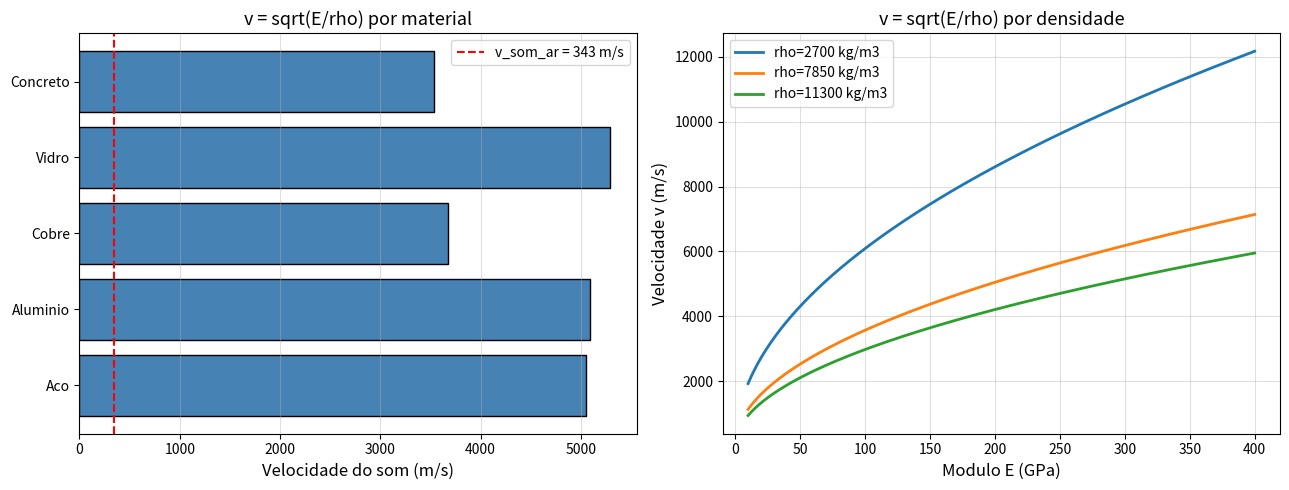

Reproduce this figure in Python.
import numpy as np
import matplotlib.pyplot as plt
import pandas as pd

k = 1.0

# Propriedades do aco
E_aco   = 200e9   # Pa (200 GPa)
rho_aco = 7850    # kg/m^3

v_aco = k * np.sqrt(E_aco / rho_aco)
print('=== Velocidade do som no aco ===')
print(f'E   = {E_aco:.0e} Pa = {E_aco/1e9:.0f} GPa')
print(f'rho = {rho_aco} kg/m^3')
print(f'v   = sqrt(E/rho) = {v_aco:.1f} m/s')
print(f'v   = {v_aco:.1f} m/s  (~{v_aco/340:.1f} x velocidade do som no ar)')

# Em unidades britanicas: E = 30e6 psi
# 1 psi = 6894.76 Pa, 1 lb/in^3 = 27679.9 kg/m^3
E_brit   = 30e6 * 6894.76   # Pa
rho_brit = 0.284 * 27679.9  # kg/m^3 (0.284 lb/in^3)
v_brit = np.sqrt(E_brit / rho_brit)
print(f'\nUnidades britanicas: E=30e6 psi -> v = {v_brit:.1f} m/s = {v_brit*39.37/12:.1f} ft/s')

# Comparacao entre materiais
materiais = {
    'Material'   : ['Aco',   'Aluminio', 'Cobre', 'Vidro',   'Concreto'],
    'E (GPa)'    : [200,     70,         120,     70,        30],
    'rho (kg/m3)': [7850,    2700,       8900,    2500,      2400]
}
df = pd.DataFrame(materiais)
df['v = sqrt(E/rho) (m/s)'] = (np.sqrt(df['E (GPa)']*1e9 / df['rho (kg/m3)'])).round(0).astype(int)
print(df.to_string(index=False))

# Grafico
fig, axes = plt.subplots(1, 2, figsize=(13, 5))

# Barras: velocity per material
axes[0].barh(df['Material'], df['v = sqrt(E/rho) (m/s)'], color='steelblue', edgecolor='k')
axes[0].axvline(343, color='red', ls='--', lw=1.5, label='v_som_ar = 343 m/s')
axes[0].set_xlabel('Velocidade do som (m/s)', fontsize=12)
axes[0].set_title('v = sqrt(E/rho) por material', fontsize=13)
axes[0].legend(); axes[0].grid(axis='x', alpha=0.4)

# Parametrico: v vs E para densidades fixas
E_vec = np.linspace(10e9, 400e9, 300)
rhos  = [2700, 7850, 11300]  # Al, aco, chumbo
for rho in rhos:
    v_v = np.sqrt(E_vec / rho)
    axes[1].plot(E_vec/1e9, v_v, lw=2, label=f'rho={rho} kg/m3')
axes[1].set_xlabel('Modulo E (GPa)', fontsize=12)
axes[1].set_ylabel('Velocidade v (m/s)', fontsize=12)
axes[1].set_title('v = sqrt(E/rho) por densidade', fontsize=13)
axes[1].legend(); axes[1].grid(alpha=0.4)

plt.tight_layout()
plt.savefig('r21_som_aco.png', dpi=150, bbox_inches='tight')
plt.show()
